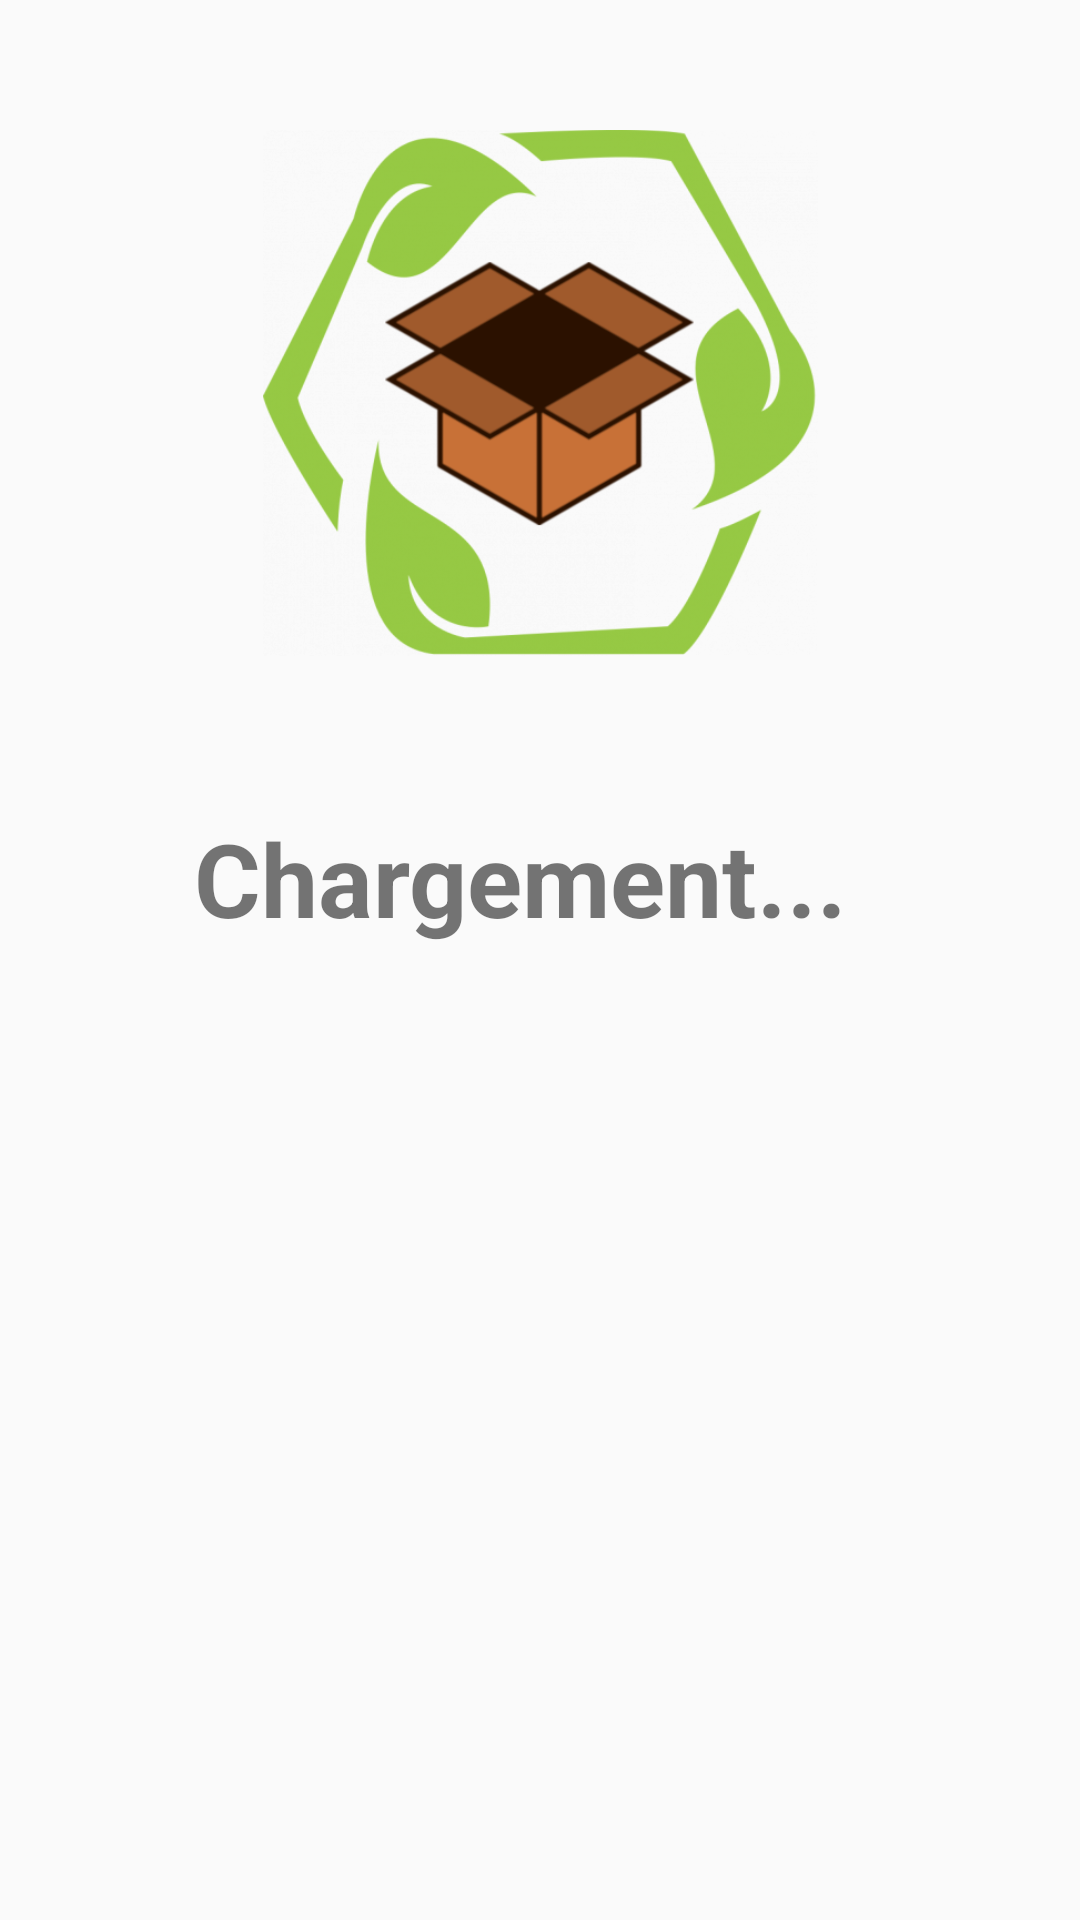

Android layout source for this screen:
<!-- AndroidManifest.xml: application theme Theme.GreenRepack -->
<!-- res/layout/activity_loading.xml -->
<?xml version="1.0" encoding="utf-8"?>
<androidx.constraintlayout.widget.ConstraintLayout xmlns:android="http://schemas.android.com/apk/res/android"
    xmlns:app="http://schemas.android.com/apk/res-auto"
    xmlns:tools="http://schemas.android.com/tools"
    android:layout_width="match_parent"
    android:layout_height="match_parent">

    <ProgressBar
        android:id="@+id/progressBar2"
        style="?android:attr/progressBarStyle"
        android:layout_width="103dp"
        android:layout_height="104dp"
        android:layout_marginTop="48dp"
        app:layout_constraintEnd_toEndOf="parent"
        app:layout_constraintStart_toStartOf="parent"
        app:layout_constraintTop_toBottomOf="@+id/textView14" />

    <ImageView
        android:id="@+id/imageView"
        android:layout_width="185dp"
        android:layout_height="182dp"
        android:layout_marginTop="40dp"
        app:layout_constraintEnd_toEndOf="parent"
        app:layout_constraintStart_toStartOf="parent"
        app:layout_constraintTop_toTopOf="parent"
        app:srcCompat="@drawable/icon" />

    <TextView
        android:id="@+id/textView14"
        android:layout_width="230dp"
        android:layout_height="51dp"
        android:layout_marginTop="48dp"
        android:text="Chargement..."
        android:textSize="34sp"
        android:textStyle="bold"
        app:layout_constraintEnd_toEndOf="parent"
        app:layout_constraintHorizontal_bias="0.497"
        app:layout_constraintStart_toStartOf="parent"
        app:layout_constraintTop_toBottomOf="@+id/imageView" />
</androidx.constraintlayout.widget.ConstraintLayout>
<!-- resources referenced by this layout -->
<resources>
  <!-- drawable icon: png bitmap (drawable, 132401 bytes) -->
  <style name="Theme.GreenRepack" parent="Theme.AppCompat.DayNight.NoActionBar">
          
          <item name="colorPrimary">@color/purple_500</item>
          <item name="colorPrimaryVariant">@color/purple_700</item>
          <item name="colorOnPrimary">@color/white</item>
          
          <item name="colorSecondary">@color/teal_200</item>
          <item name="colorSecondaryVariant">@color/teal_700</item>
          <item name="colorOnSecondary">@color/black</item>
          
          <item name="android:statusBarColor" tools:targetApi="l">?attr/colorPrimaryVariant</item>
          
      </style>
  <color name="purple_500">#009688</color>
  <color name="purple_700">#4CAF50</color>
  <color name="white">#FFFFFFFF</color>
  <color name="teal_200">#FF03DAC5</color>
  <color name="teal_700">#FF018786</color>
  <color name="black">#FF000000</color>
</resources>
